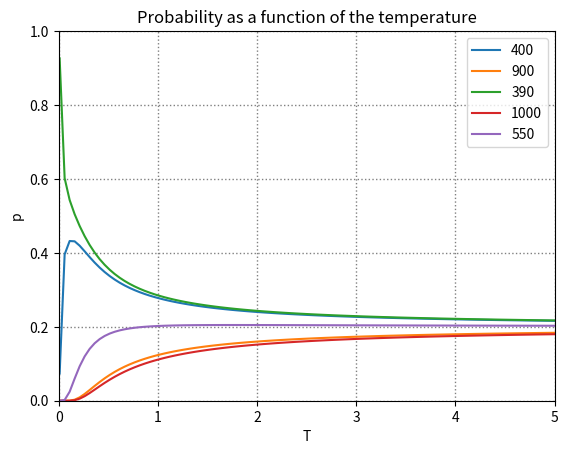

Here is the Python script that generated this plot:
import numpy as np
from matplotlib import pyplot as plt

X = np.array([400, 900, 390, 1000, 550])


def _calc_sum(vector_x, t, vector_min):
    vector_sum = 0.0
    for x_i in vector_x:
        vector_sum += pow((x_i / vector_min), (-1 / t))
    return vector_sum


def _cal_prob(x_i, alpha, t, vector_sum):
    res = x_i / alpha
    res = pow(res, (-1 / t))
    res /= vector_sum
    return res


t_range = np.linspace(0.01, 5, 100)
alpha = X.min()
for pnt in X:
    pnt_vector = []
    for t in t_range:
        vector_sum = _calc_sum(X, t, alpha)
        pnt_vector.append(_cal_prob(pnt, alpha, t, vector_sum))
    plt.plot(t_range, pnt_vector)

plt.axis([0, 5, 0, 1])
plt.legend(X)
plt.title('Probability as a function of the temperature')
plt.xlabel('T')
plt.ylabel('p')
plt.grid(color='gray', linestyle=':', linewidth=1)
plt.show()
